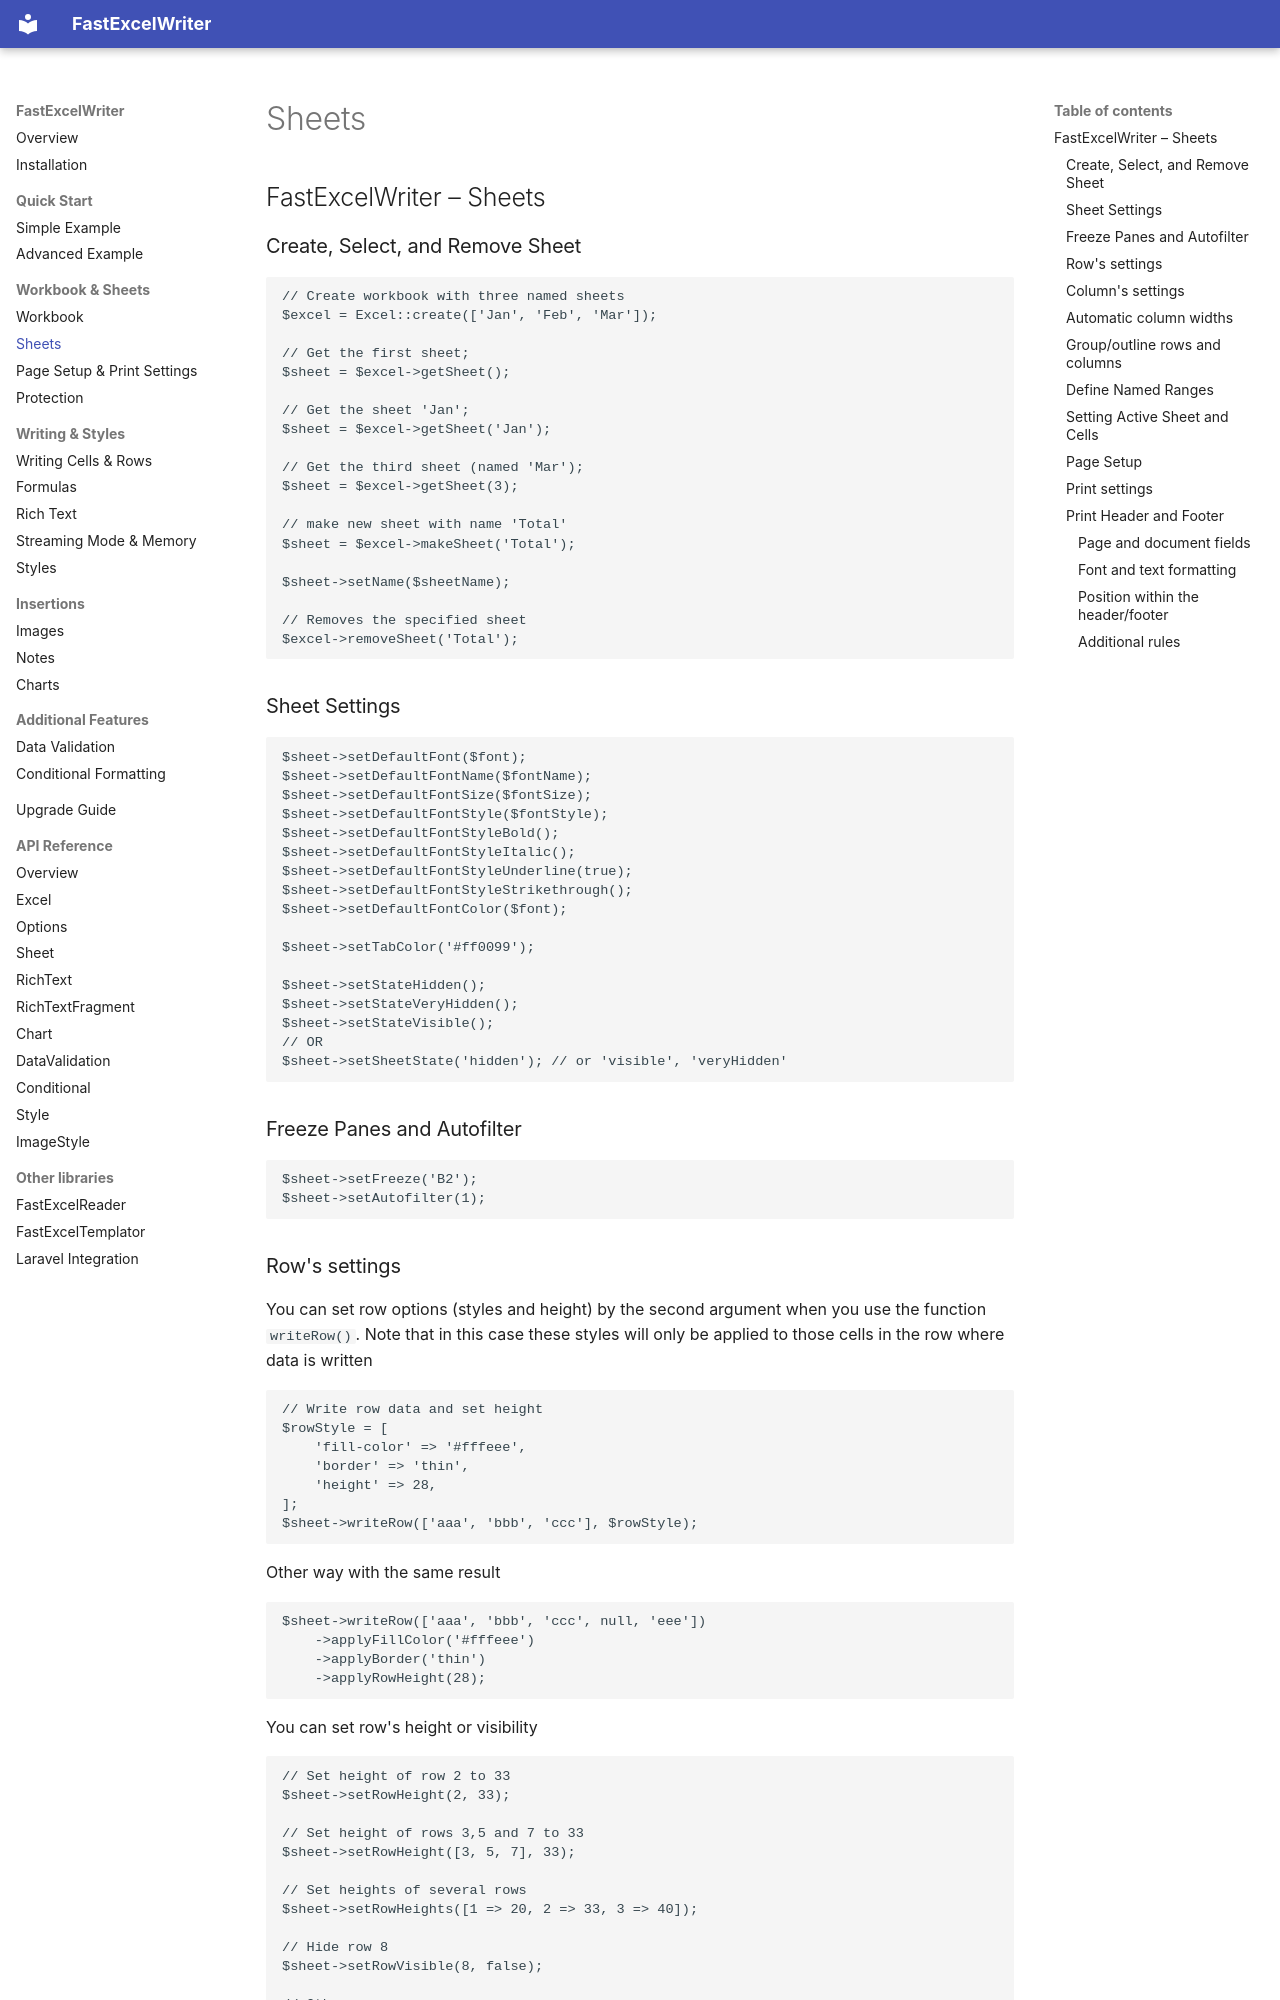

repository: aVadim483/fast-excel-writer · page: 02-sheets.html · generator: mkdocs

## FastExcelWriter – Sheets

### Create, Select, and Remove Sheet

```php
// Create workbook with three named sheets 
$excel = Excel::create(['Jan', 'Feb', 'Mar']);

// Get the first sheet;
$sheet = $excel->getSheet();

// Get the sheet 'Jan';
$sheet = $excel->getSheet('Jan');

// Get the third sheet (named 'Mar');
$sheet = $excel->getSheet(3);

// make new sheet with name 'Total'
$sheet = $excel->makeSheet('Total');

$sheet->setName($sheetName);

// Removes the specified sheet
$excel->removeSheet('Total');
```

### Sheet Settings

```php
$sheet->setDefaultFont($font);
$sheet->setDefaultFontName($fontName);
$sheet->setDefaultFontSize($fontSize);
$sheet->setDefaultFontStyle($fontStyle);
$sheet->setDefaultFontStyleBold();
$sheet->setDefaultFontStyleItalic();
$sheet->setDefaultFontStyleUnderline(true);
$sheet->setDefaultFontStyleStrikethrough();
$sheet->setDefaultFontColor($font);

$sheet->setTabColor('#ff0099');

$sheet->setStateHidden();
$sheet->setStateVeryHidden();
$sheet->setStateVisible();
// OR
$sheet->setSheetState('hidden'); // or 'visible', 'veryHidden'
```


### Freeze Panes and Autofilter

```php
$sheet->setFreeze('B2');
$sheet->setAutofilter(1);
```

### Row's settings

You can set row options (styles and height) by the second argument when you use the function ```writeRow()```.
Note that in this case these styles will only be applied to those cells in the row where data is written

```php
// Write row data and set height
$rowStyle = [
    'fill-color' => '#fffeee',
    'border' => 'thin',
    'height' => 28,
];
$sheet->writeRow(['aaa', 'bbb', 'ccc'], $rowStyle);
```
Other way with the same result

```php
$sheet->writeRow(['aaa', 'bbb', 'ccc', null, 'eee'])
    ->applyFillColor('#fffeee')
    ->applyBorder('thin')
    ->applyRowHeight(28);

```
You can set row's height or visibility

```php
// Set height of row 2 to 33
$sheet->setRowHeight(2, 33);

// Set height of rows 3,5 and 7 to 33
$sheet->setRowHeight([3, 5, 7], 33);

// Set heights of several rows
$sheet->setRowHeights([1 => 20, 2 => 33, 3 => 40]);

// Hide row 8
$sheet->setRowVisible(8, false);

// Other way
$sheet->setRowHidden(8);

// Hide rows 9, 10, 11
$sheet->setRowVisible([9, 10, 11], false);

// Show row 10
$sheet->setRowVisible(10, true);
```
IMPORTANT: You can only use the setRowXX() functions on rows numbered at least as high as the current one.
See [Writing Row by Row vs Direct](03-writing.md#writing-row-by-row-vs-direct)
Therefore, the following code will throw an error "Row number must be greater than written rows"

```php
$sheet = $excel->sheet();
// Write row 1
$sheet->writeRow(['aaa1', 'bbb1', 'ccc1']);
// Write row 2
$sheet->writeRow(['aaa2', 'bbb2', 'ccc2']);
// Try to set height of previous row 1
$sheet->setRowHeight(1, 33);

```

You can set the style for the entire sheet row or only for those cells in the row where data is written.
```php
// Style are applied to the entire sheet row
$sheet->setRowStyle(3, ['height' => 20]);
$sheet->setRowStyle('2:5', ['font-color' => '#f00']);
$sheet->setRowStyleArray([3 => $style1, 5 => $style2]);

// Set the style only for non-empty cells in a row
$sheet->setRowDataStyle(3, ['height' => 20]);
$sheet->setRowDataStyle('2:5', ['font-color' => '#f00']);
$sheet->setRowDataStyleArray([3 => $style1, 5 => $style2]);
```
